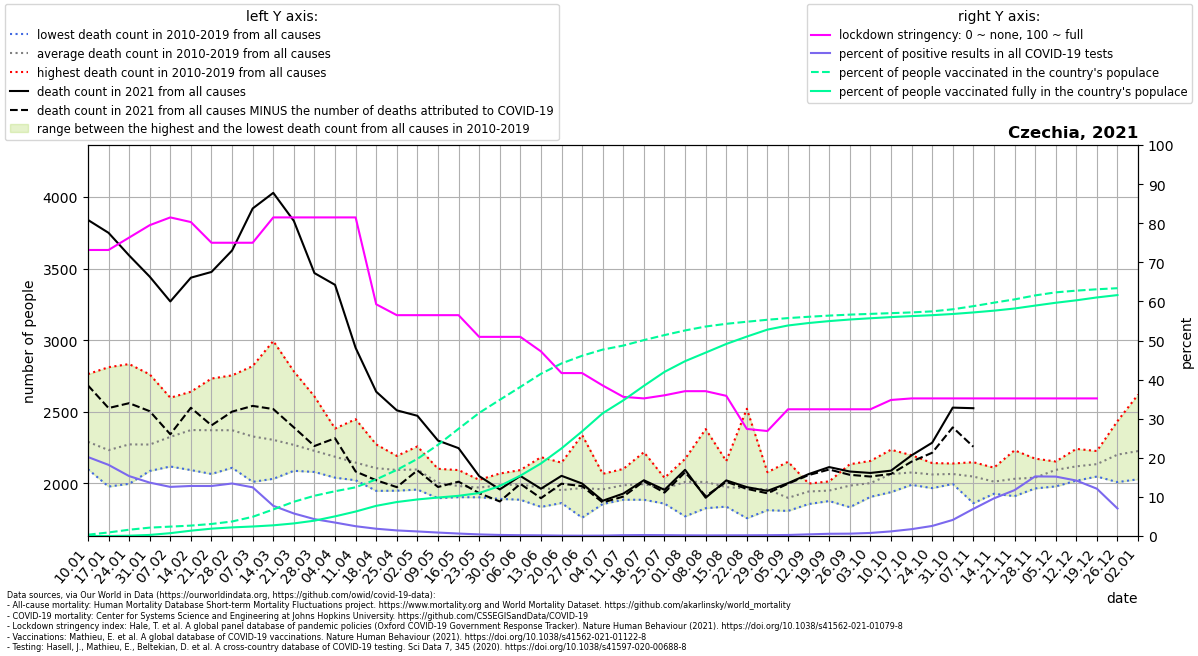

Source data for this figure (header and first rows):
location, date, time, time_unit, deaths_2010_all_ages, deaths_2011_all_ages, deaths_2012_all_ages, deaths_2013_all_ages, deaths_2014_all_ages, deaths_2015_all_ages, deaths_2016_all_ages, deaths_2017_all_ages, deaths_2018_all_ages, deaths_2019_all_ages, deaths_2020_all_ages, deaths_2021_all_ages, new_deaths, new_cases_smoothed, new_tests_smoothed, stringency_index, people_vaccinated, people_fully_vaccinated, population, positive_test_percent
Czechia, 2021-01-10, 1, weekly, 2155, 2249, 2262, 2313, 2099, 2378, 2222, 2763, 2143, 2321, 2305, 3839, 1155, 11301, 55956, 73.15, 35733, 2.833, 10724553, 20.2
Czechia, 2021-01-17, 2, weekly, 2095, 2117, 2188, 2233, 1978, 2432, 2054, 2811, 2126, 2290, 2325, 3749, 1223, 10378, 57050, 73.15, 97304, 103.4, 10724553, 18.19
Czechia, 2021-01-24, 3, weekly, 2200, 2139, 2103, 2339, 1997, 2396, 2175, 2833, 2230, 2311, 2244, 3591, 1031, 7421, 48436, 76.32, 171970, 8537, 10724553, 15.32
Czechia, 2021-01-31, 4, weekly, 2105, 2087, 2115, 2358, 2117, 2499, 2116, 2761, 2190, 2365, 2337, 3443, 939.0, 6780, 49662, 79.49, 229362, 29419, 10724553, 13.65
Czechia, 2021-02-07, 5, weekly, 2167, 2274, 2201, 2459, 2118, 2580, 2137, 2598, 2216, 2497, 2364, 3270, 927.0, 6929, 55166, 81.48, 257384, 77858, 10724553, 12.56
Czechia, 2021-02-14, 6, weekly, 2253, 2275, 2281, 2490, 2093, 2598, 2245, 2640, 2404, 2445, 2355, 3436, 908.0, 7394, 57777, 80.29, 285335, 145709, 10724553, 12.8
Czechia, 2021-02-21, 7, weekly, 2193, 2252, 2321, 2385, 2066, 2732, 2160, 2492, 2602, 2509, 2391, 3476, 1071, 8424, 65871, 75.0, 329911, 201235, 10724553, 12.79
Czechia, 2021-02-28, 8, weekly, 2161, 2298, 2274, 2365, 2109, 2684, 2214, 2357, 2754, 2496, 2350, 3626, 1125, 10684, 79562, 75.0, 397913, 236337, 10724553, 13.43
Czechia, 2021-03-07, 9, weekly, 2136, 2255, 2243, 2303, 2011, 2609, 2235, 2353, 2819, 2313, 2360, 3919, 1378, 12124, 97377, 75.0, 526363, 260440, 10724553, 12.45
Czechia, 2021-03-14, 10, weekly, 2190, 2212, 2233, 2318, 2032, 2357, 2096, 2225, 2994, 2383, 2294, 4028, 1509, 11593, 150164, 81.48, 727664, 292928, 10724553, 7.72
Czechia, 2021-03-21, 11, weekly, 2141, 2286, 2194, 2325, 2088, 2291, 2155, 2164, 2782, 2262, 2295, 3832, 1441, 10486, 182079, 81.48, 938973, 345232, 10724553, 5.759
Czechia, 2021-03-28, 12, weekly, 2101, 2080, 2216, 2351, 2194, 2273, 2148, 2103, 2607, 2198, 2325, 3468, 1207, 8042, 186419, 81.48, 1103897, 420492, 10724553, 4.314
Czechia, 2021-04-04, 13, weekly, 2040, 2096, 2286, 2324, 2122, 2222, 2191, 2075, 2383, 2124, 2297, 3386, 1071, 6241, 181637, 81.48, 1227451, 538830, 10724553, 3.436
Czechia, 2021-04-11, 14, weekly, 2022, 2060, 2089, 2448, 2023, 2209, 2138, 2069, 2262, 2131, 2320, 2946, 863.0, 4268, 170568, 81.48, 1335204, 670839, 10724553, 2.502
Czechia, 2021-04-18, 15, weekly, 1948, 2024, 2268, 2272, 1970, 2111, 2075, 1994, 2257, 2145, 2244, 2640, 618.0, 3684, 198371, 59.26, 1553096, 827445, 10724553, 1.857
Czechia, 2021-04-25, 16, weekly, 2095, 2150, 2144, 2192, 2027, 2183, 1949, 2043, 2061, 2094, 2125, 2510, 536.0, 2752, 192948, 56.48, 1812758, 931848, 10724553, 1.426
Czechia, 2021-05-02, 17, weekly, 2084, 1957, 2258, 2083, 2039, 2193, 2114, 2051, 2090, 2103, 2036, 2472, 381.0, 2266, 194486, 56.48, 2115659, 1002433, 10724553, 1.165
Czechia, 2021-05-09, 18, weekly, 1897, 1947, 2102, 1969, 1984, 2041, 1982, 2041, 2022, 2051, 2109, 2299, 324.0, 1807, 205240, 56.48, 2500606, 1055163, 10724553, 0.8806
Czechia, 2021-05-16, 19, weekly, 1904, 2009, 1933, 1950, 1906, 1988, 2001, 2074, 1958, 2093, 1999, 2246, 234.0, 1294, 206599, 56.48, 2941340, 1102386, 10724553, 0.6261
Czechia, 2021-05-23, 20, weekly, 2025, 1957, 1971, 1948, 1903, 1983, 1964, 1974, 1962, 2025, 2026, 2051, 119.0, 897.1, 222288, 50.93, 3375867, 1177903, 10724553, 0.4036
Czechia, 2021-05-30, 21, weekly, 1964, 1892, 2035, 1975, 2069, 1993, 2000, 1932, 2013, 1995, 1919, 1958, 84.0, 563.2, 209503, 50.93, 3735227, 1372383, 10724553, 0.2688
Czechia, 2021-06-06, 22, weekly, 1928, 1920, 2004, 2005, 1886, 2029, 2042, 2033, 1995, 2093, 1939, 2052, 55.0, 387.3, 189690, 50.93, 4088704, 1654194, 10724553, 0.2042
Czechia, 2021-06-13, 23, weekly, 2183, 1931, 1917, 1949, 1927, 1995, 1893, 1836, 2038, 2020, 2135, 1963, 66.0, 280.8, 164946, 47.22, 4449976, 1989679, 10724553, 0.1702
Czechia, 2021-06-20, 24, weekly, 1900, 1878, 1971, 1908, 2089, 1886, 1915, 1978, 1863, 2145, 1983, 2053, 55.0, 160.4, 153888, 41.67, 4733507, 2402947, 10724553, 0.1043
Czechia, 2021-06-27, 25, weekly, 1914, 1868, 2023, 2338, 1796, 1761, 1993, 2042, 1964, 1980, 2022, 1999, 18.0, 123.7, 139210, 41.67, 4943817, 2870514, 10724553, 0.08887
Czechia, 2021-07-04, 26, weekly, 2066, 1936, 2020, 1856, 1903, 1890, 1970, 1939, 1940, 2067, 2082, 1879, 12.0, 134.8, 125325, 38.49, 5112708, 3366601, 10724553, 0.1076
Czechia, 2021-07-11, 27, weekly, 1969, 1948, 2101, 1999, 1939, 2050, 1886, 1953, 1979, 2046, 2111, 1929, 21.0, 171.6, 83402, 35.59, 5223256, 3720423, 10724553, 0.2057
Czechia, 2021-07-18, 28, weekly, 2218, 2033, 1900, 1953, 1905, 2139, 1918, 1886, 2041, 1956, 1999, 2022, 7.0, 236, 97833, 35.19, 5373428, 4118433, 10724553, 0.2412
Czechia, 2021-07-25, 29, weekly, 1958, 1859, 1860, 1943, 2029, 1943, 1981, 1972, 2039, 2034, 1989, 1955, 19.0, 223, 102067, 35.98, 5510627, 4501110, 10724553, 0.2185
Czechia, 2021-08-01, 30, weekly, 1813, 1891, 2033, 2141, 2085, 2109, 1942, 1770, 2153, 2171, 2088, 2095, 17.0, 188.2, 106520, 37.04, 5637932, 4795213, 10724553, 0.1767
Czechia, 2021-08-08, 31, weekly, 1879, 2021, 2015, 2052, 1958, 1886, 1827, 2077, 2379, 2010, 2227, 1900, -11.0, 168.4, 106155, 37.04, 5745577, 5030366, 10724553, 0.1586
Czechia, 2021-08-15, 32, weekly, 1989, 1838, 1921, 2022, 1873, 2156, 1839, 1959, 2118, 2027, 2166, 2021, 10.0, 183.4, 105025, 35.85, 5820191, 5267400, 10724553, 0.1746
Czechia, 2021-08-22, 33, weekly, 1944, 1933, 1834, 1757, 1900, 2521, 1949, 1861, 1923, 2026, 2187, 1974, 12.0, 189.2, 101039, 27.38, 5876939, 5470215, 10724553, 0.1873
Czechia, 2021-08-29, 34, weekly, 1921, 2078, 2024, 1860, 1890, 1813, 2043, 1939, 2004, 2011, 2104, 1948, 17.0, 188.7, 89174, 26.85, 5931251, 5660838, 10724553, 0.2116
Czechia, 2021-09-05, 35, weekly, 1808, 1819, 1817, 1855, 1912, 1963, 1918, 1848, 1902, 2151, 2033, 2002, 4.0, 210.3, 81646, 32.41, 5976885, 5774052, 10724553, 0.2576
Czechia, 2021-09-12, 36, weekly, 1986, 1905, 1899, 1856, 1999, 1989, 1980, 1920, 1979, 1922, 2038, 2065, 7.0, 322.4, 76761, 32.41, 6013113, 5841658, 10724553, 0.42
Czechia, 2021-09-19, 37, weekly, 2010, 1938, 1933, 1877, 1940, 1922, 1930, 1991, 2014, 1944, 2089, 2114, 17.0, 403.0, 70888, 32.41, 6045132, 5894550, 10724553, 0.5685
Czechia, 2021-09-26, 38, weekly, 2134, 1908, 1862, 1989, 2014, 1961, 1834, 2058, 2056, 2030, 2220, 2083, 23.0, 440, 73449, 32.41, 6071915, 5937820, 10724553, 0.5991
Czechia, 2021-10-03, 39, weekly, 1996, 1931, 2024, 1970, 2009, 1915, 1988, 2125, 1906, 2157, 2392, 2073, 25.0, 534.3, 68413, 32.41, 6092522, 5972240, 10724553, 0.781
Czechia, 2021-10-10, 40, weekly, 2115, 1974, 1939, 2065, 2049, 2007, 1991, 2235, 2123, 2153, 2381, 2089, 23.0, 762.9, 64814, 34.79, 6112091, 6004147, 10724553, 1.177
Czechia, 2021-10-17, 41, weekly, 2071, 2116, 1990, 2035, 2006, 2035, 2083, 2156, 2076, 2197, 2609, 2196, 44.0, 1178, 67327, 35.19, 6132259, 6031115, 10724553, 1.75
Czechia, 2021-10-24, 42, weekly, 2087, 2122, 2015, 1967, 2069, 2080, 2142, 2029, 2014, 2099, 2946, 2284, 70.0, 2004, 77937, 35.19, 6161381, 6056407, 10724553, 2.571
Czechia, 2021-10-31, 43, weekly, 2035, 2048, 2072, 1996, 2111, 2098, 2035, 2101, 2024, 2139, 3647, 2529, 138.0, 3966, 96542, 35.19, 6218635, 6089410, 10724553, 4.108
Czechia, 2021-11-07, 44, weekly, 2142, 2087, 2028, 1862, 2080, 2016, 1997, 2053, 2148, 2066, 4226, 2525, 269.0, 6396, 92242, 35.19, 6304071, 6131988, 10724553, 6.933
Czechia, 2021-11-14, 45, weekly, 1988, 2021, 1928, 1997, 2007, 2020, 1968, 2040, 2046, 2110, 4238, , 459.0, 9044, 93974, 35.19, 6399804, 6180683, 10724553, 9.624
Czechia, 2021-11-21, 46, weekly, 1982, 2035, 1977, 1911, 1980, 2023, 2134, 2057, 1991, 2231, 3852, , 598.0, 12786, 109015, 35.19, 6489659, 6239738, 10724553, 11.73
Czechia, 2021-11-28, 47, weekly, 1995, 2041, 1984, 1965, 1971, 1975, 2084, 2071, 2141, 2173, 3424, , 850.0, 17621, 115635, 35.19, 6598764, 6319508, 10724553, 15.24
Czechia, 2021-12-05, 48, weekly, 2086, 2116, 2153, 2074, 2066, 1979, 2125, 2116, 2095, 2134, 3169, , 736.0, 17454, 114874, 35.19, 6682854, 6397302, 10724553, 15.19
Czechia, 2021-12-12, 49, weekly, 2101, 2154, 2052, 2049, 2241, 2019, 2200, 2102, 2194, 2078, 3100, , 786.0, 14932, 105268, 35.19, 6729901, 6464518, 10724553, 14.18
Czechia, 2021-12-19, 50, weekly, 2123, 2087, 2141, 2050, 2144, 2048, 2204, 2187, 2136, 2226, 3104, , 772.0, 11443, 94613, 35.19, 6767094, 6543420, 10724553, 12.09
Czechia, 2021-12-26, 51, weekly, 2189, 2235, 2148, 2085, 2237, 2009, 2435, 2119, 2303, 2248, 3242, , 526.0, 6164, 87549, , 6797079, 6607880, 10724553, 7.041
Czechia, 2022-01-02, 52, weekly, 2192, 2245, 2228, 2121, 2232, 2029, 2620, 2201, 2145, 2245, 3214, , , , , , , , , 
